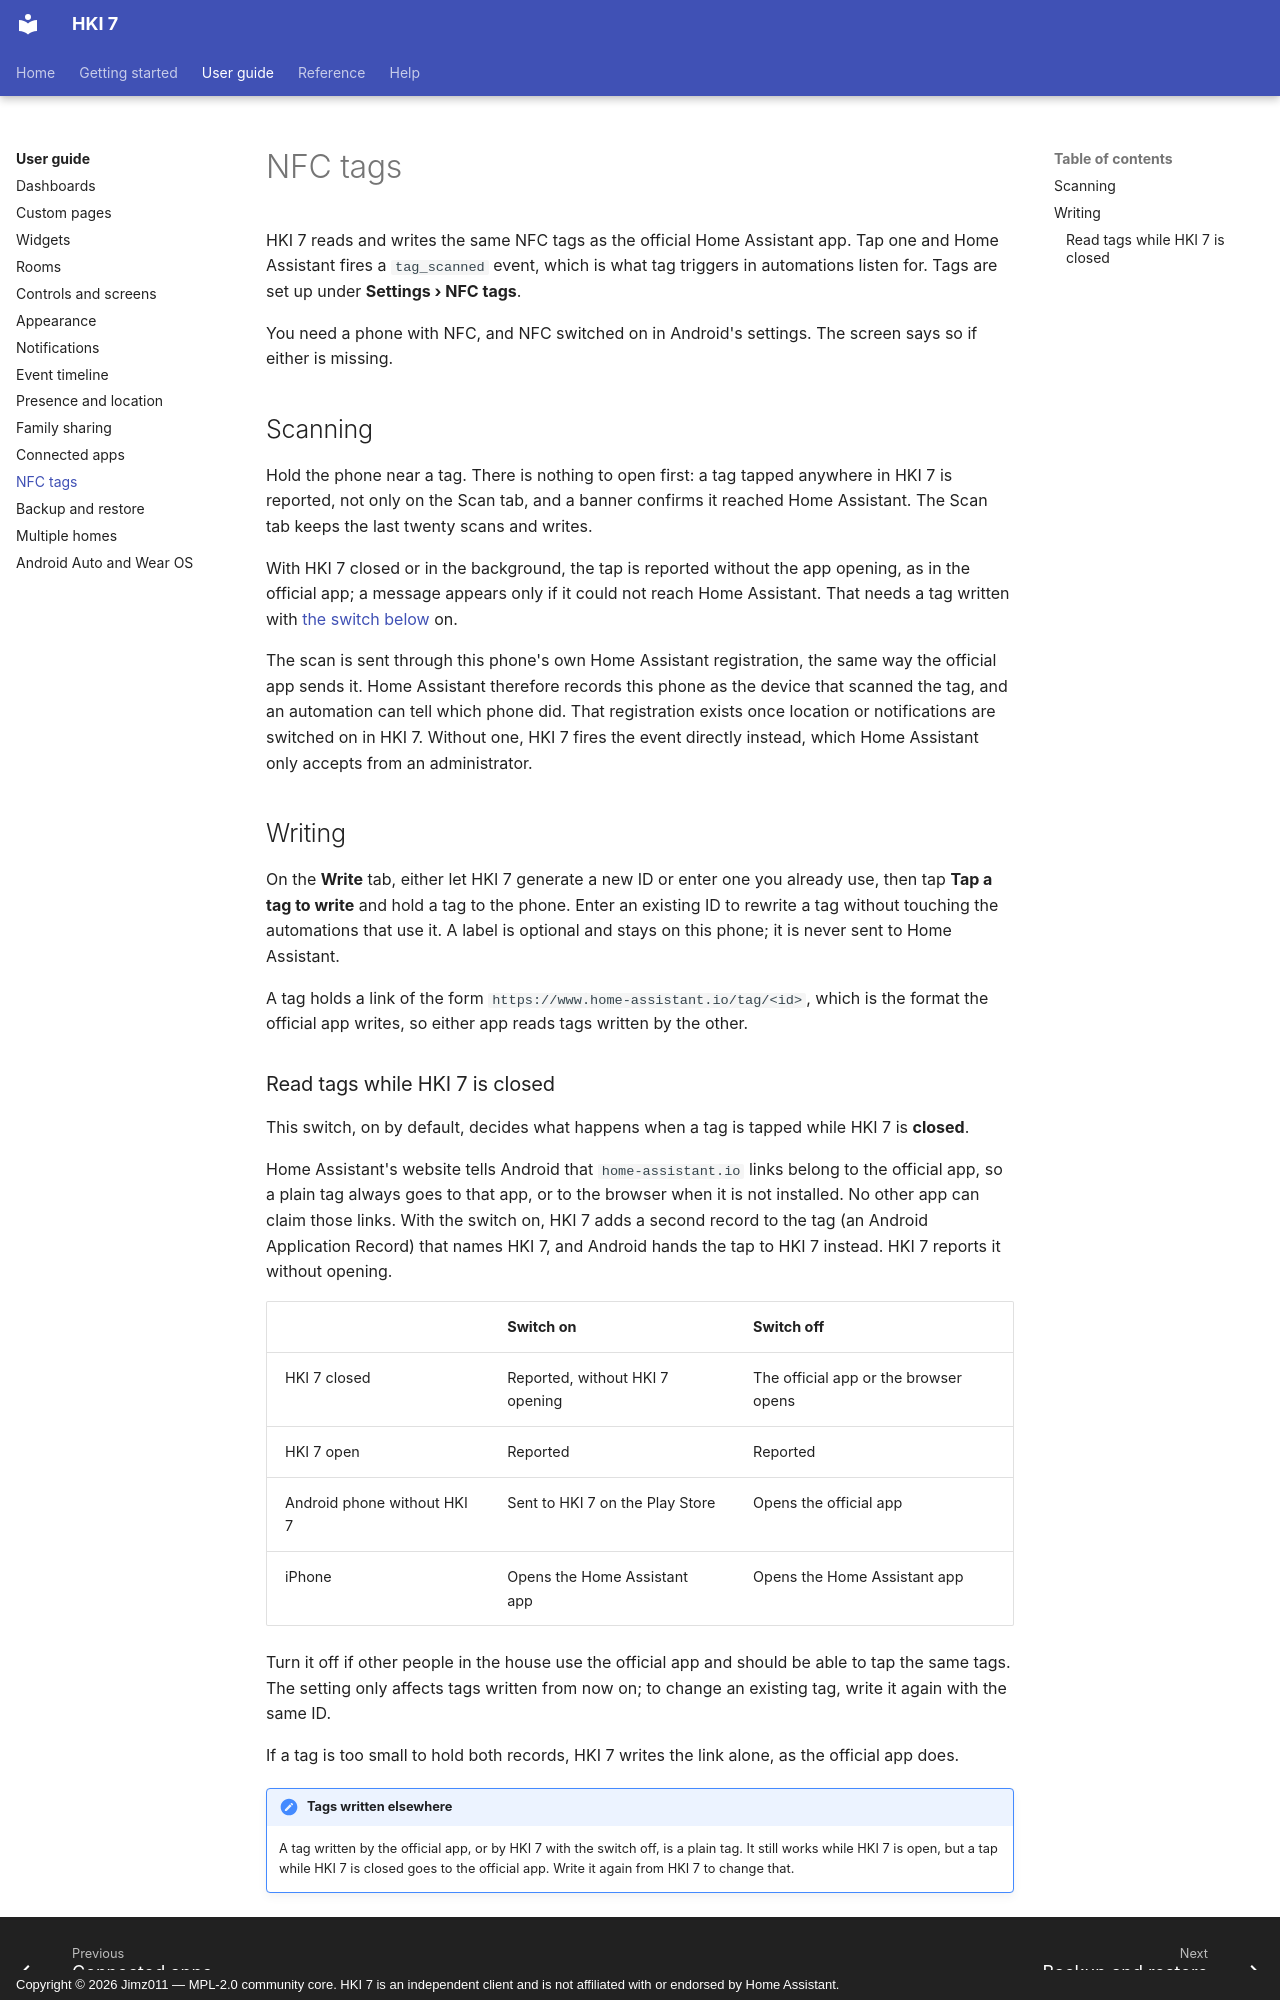

repository: jimz011/android-hki7 · page: guide/nfc-tags/index.html · generator: mkdocs · copyright: Copyright © 2026 Jimz011 — MPL-2.0 community core. HKI 7 is an independent client and is not affiliated with or endorsed by Home Assistant.

# NFC tags

HKI 7 reads and writes the same NFC tags as the official Home Assistant app. Tap one and Home
Assistant fires a `tag_scanned` event, which is what tag triggers in automations listen for. Tags
are set up under **Settings › NFC tags**.

You need a phone with NFC, and NFC switched on in Android's settings. The screen says so if
either is missing.

## Scanning

Hold the phone near a tag. There is nothing to open first: a tag tapped anywhere in HKI 7 is
reported, not only on the Scan tab, and a banner confirms it reached Home Assistant. The Scan tab
keeps the last twenty scans and writes.

With HKI 7 closed or in the background, the tap is reported without the app opening, as in the
official app; a message appears only if it could not reach Home Assistant. That needs a tag
written with [the switch below](#read-tags-while-hki-7-is-closed) on.

The scan is sent through this phone's own Home Assistant registration, the same way the official
app sends it. Home Assistant therefore records this phone as the device that scanned the tag, and
an automation can tell which phone did. That registration exists once location or notifications
are switched on in HKI 7. Without one, HKI 7 fires the event directly instead, which Home
Assistant only accepts from an administrator.

## Writing

On the **Write** tab, either let HKI 7 generate a new ID or enter one you already use, then tap
**Tap a tag to write** and hold a tag to the phone. Enter an existing ID to rewrite a tag without
touching the automations that use it. A label is optional and stays on this phone; it is never
sent to Home Assistant.

A tag holds a link of the form `https://www.home-assistant.io/tag/<id>`, which is the format the
official app writes, so either app reads tags written by the other.
